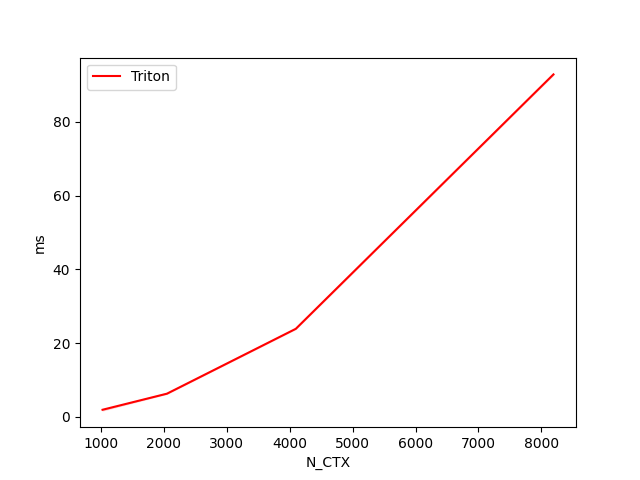

The data file committed next to this chart (first rows):
N_CTX, Triton
1024, 1.9
2048, 6.3
4096, 23.9
8192, 92.9
